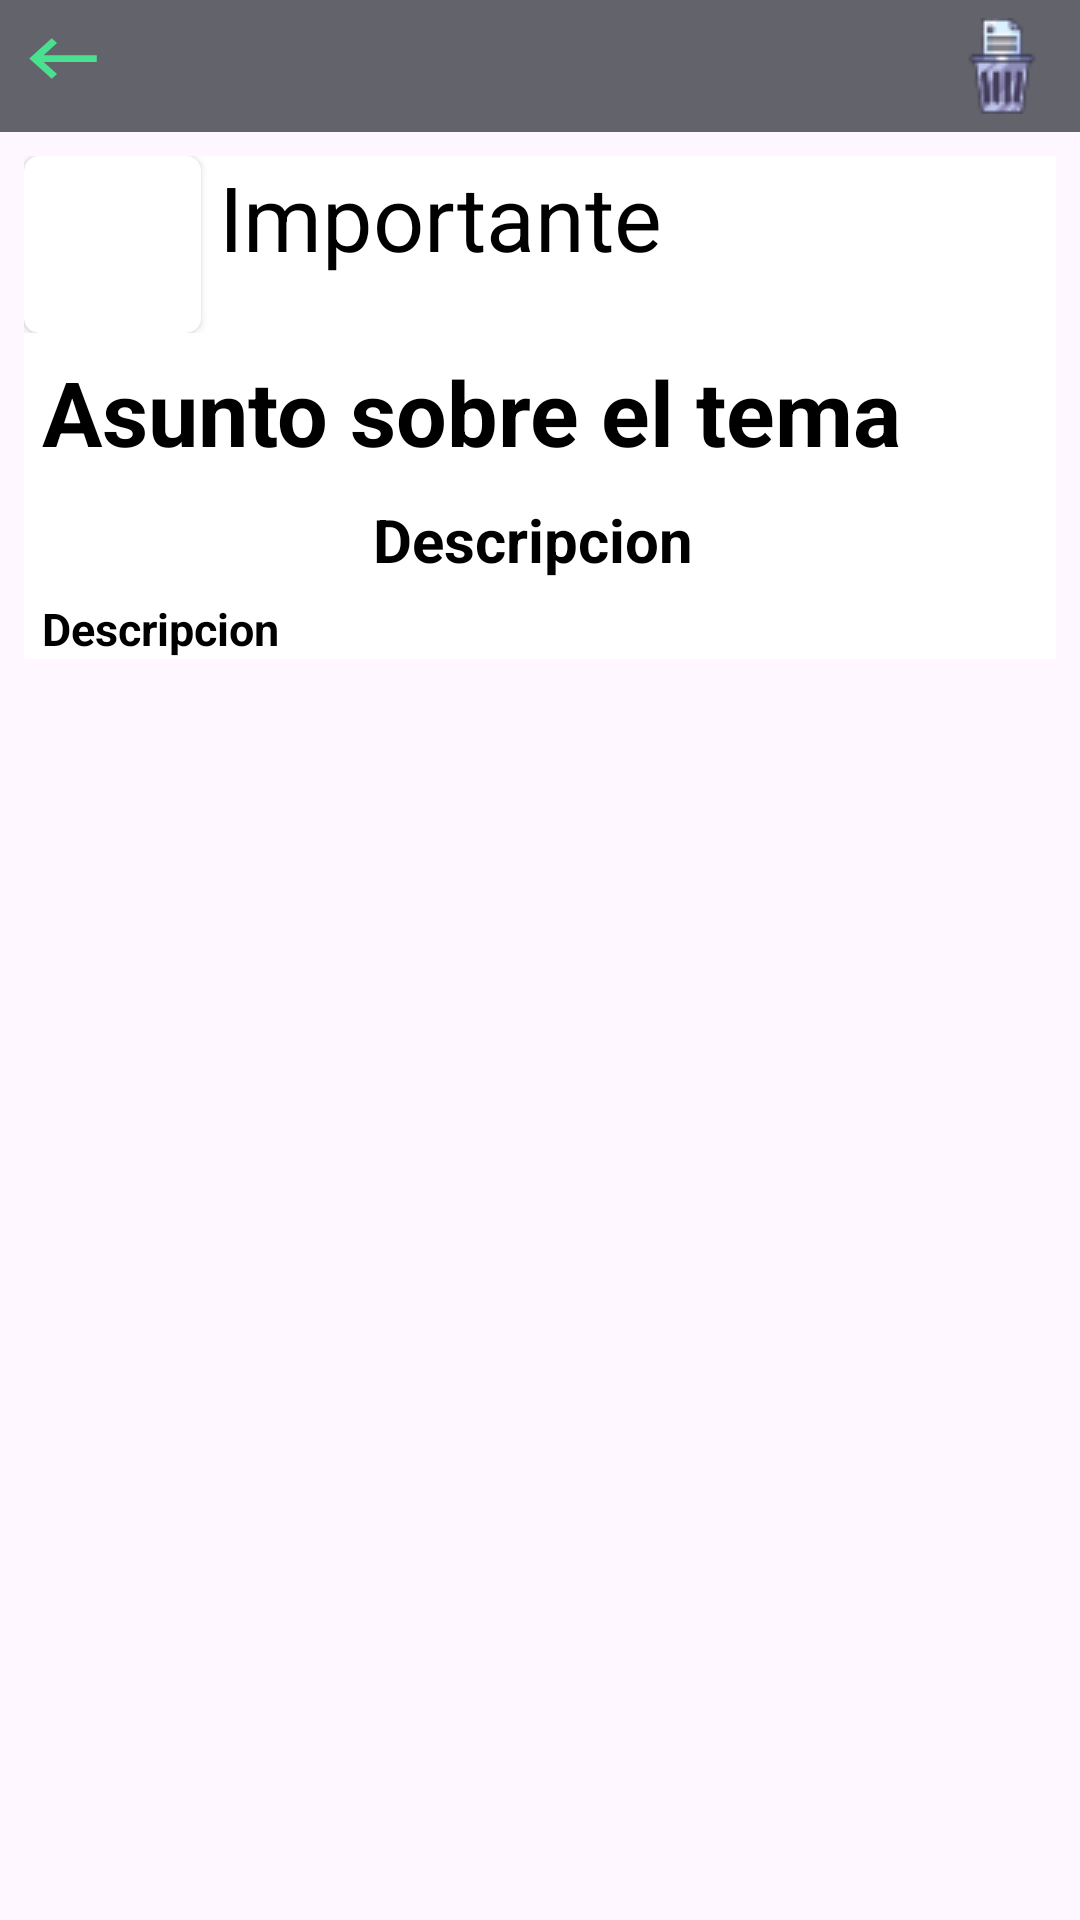

Write the Android layout XML for this screen, with the resource values it uses.
<!-- AndroidManifest.xml: application theme Theme.INFOMRAITSCH -->
<!-- res/layout/activity_informacionadministrador.xml -->
<?xml version="1.0" encoding="utf-8"?>
<ScrollView
    xmlns:android="http://schemas.android.com/apk/res/android"
    xmlns:app="http://schemas.android.com/apk/res-auto"
    xmlns:tools="http://schemas.android.com/tools"
    android:layout_width="match_parent"
    android:layout_height="match_parent"
    tools:context=".informacionadministrador">
    <LinearLayout
        android:layout_width="match_parent"
        android:layout_height="match_parent"
        android:orientation="vertical">




        <TableLayout

            android:layout_width="match_parent"
            android:layout_height="wrap_content"
            android:stretchColumns="1"
            android:background="#D543464E">
            <TableRow>
                <ImageButton
                    android:id="@+id/btnregresarinfo"
                    android:layout_width="match_parent"
                    android:layout_height="wrap_content"
                    android:layout_marginStart="6dp"
                    android:layout_marginTop="6dp"
                    android:src="@drawable/baseline_keyboard_backspace_24"
                    android:background="@android:color/transparent"
                    android:layout_marginBottom="6dp"
                    />
                <TextView></TextView>
                <ImageButton
                    android:id="@+id/btnupdate"
                    android:layout_width="match_parent"
                    android:layout_height="wrap_content"
                    android:src="@drawable/actualizar"
                    android:layout_marginTop="6dp"
                    android:layout_marginBottom="6dp"
                    android:background="@android:color/transparent"
                    />
                <ImageButton
                    android:id="@+id/btneliminar"
                    android:layout_width="match_parent"
                    android:layout_height="wrap_content"
                    android:src="@drawable/basura"
                    android:layout_marginTop="6dp"
                    android:layout_marginBottom="6dp"
                    android:layout_marginStart="21.5dp"
                    android:layout_marginEnd="10dp"
                    android:background="@android:color/transparent"
                    />



            </TableRow>

        </TableLayout>

        <TableLayout
            android:layout_width="match_parent"
            android:layout_height="match_parent"
            android:background="@color/white"
            android:layout_margin="8dp"


            >

            <TableRow>




                <androidx.cardview.widget.CardView
                    android:layout_width="59dp"
                    android:layout_height="59dp"
                    app:cardCornerRadius="5dp"
                    app:cardBackgroundColor="@android:color/white">

                    <ImageView
                        android:id="@+id/iconoa"
                        android:layout_width="match_parent"
                        android:layout_height="match_parent"
                        android:src="@drawable/alert"
                        android:layout_marginStart="6dp"
                        android:layout_marginEnd="6dp"
                        android:scaleType="centerCrop"/>

                </androidx.cardview.widget.CardView>





                <TextView
                    android:id="@+id/textoencabezadoan"
                    android:layout_width="match_parent"
                    android:layout_height="wrap_content"
                    android:text="Importante"
                    android:textColor="@color/black"
                    android:textSize="30dp"

                    android:layout_marginStart="6dp"/>



            </TableRow>
            <TextView
                android:id="@+id/asunto"
                android:layout_width="wrap_content"
                android:layout_height="wrap_content"
                android:text="Asunto sobre el tema "
                android:textSize="30dp"
                android:textStyle="bold"
                android:layout_marginStart="6dp"
                android:layout_marginEnd="6dp"
                android:layout_marginTop="6dp"
                android:textColor="@color/black"/>
            <ImageView
                android:id="@+id/imagenProducto"
                android:layout_width="match_parent"
                android:layout_height="wrap_content"
                android:layout_marginTop="3dp"
                android:layout_marginStart="6dp"
                android:layout_marginEnd="6dp"


                android:src="@drawable/alert"
                android:scaleType="centerInside"/>
            <TextView

                android:layout_width="wrap_content"
                android:layout_height="wrap_content"
                android:text="Descripcion "
                android:textSize="20dp"
                android:textAlignment="center"
                android:textStyle="bold"
                android:layout_marginStart="6dp"
                android:layout_marginEnd="6dp"
                android:layout_marginTop="6dp"
                android:textColor="@color/black"/>
            <TextView
                android:id="@+id/Descripcion"
                android:layout_width="wrap_content"
                android:layout_height="wrap_content"
                android:text="Descripcion "
                android:textSize="15dp"
                android:textStyle="bold"
                android:layout_marginStart="6dp"
                android:layout_marginEnd="6dp"
                android:layout_marginTop="6dp"
                android:textColor="@color/black"/>






        </TableLayout>




    </LinearLayout>



</ScrollView>
<!-- resources referenced by this layout -->
<resources>
  <color name="black">#FF000000</color>
  <color name="white">#FFFFFFFF</color>
  <!-- drawable baseline_keyboard_backspace_24 (drawable) -->
  <vector android:autoMirrored="true" android:height="27dp"
      android:tint="#49E18F" android:viewportHeight="24"
      android:viewportWidth="24" android:width="30dp" xmlns:android="http://schemas.android.com/apk/res/android">
      <path android:fillColor="@android:color/white" android:pathData="M21,11H6.83l3.58,-3.59L9,6l-6,6 6,6 1.41,-1.41L6.83,13H21z"/>
  </vector>
  <!-- drawable basura: png bitmap (drawable, 1651 bytes) -->
  <style name="Theme.INFOMRAITSCH" parent="Base.Theme.INFOMRAITSCH" />
  <style name="Base.Theme.INFOMRAITSCH" parent="Theme.Material3.DayNight.NoActionBar">
          
          
      </style>
</resources>
